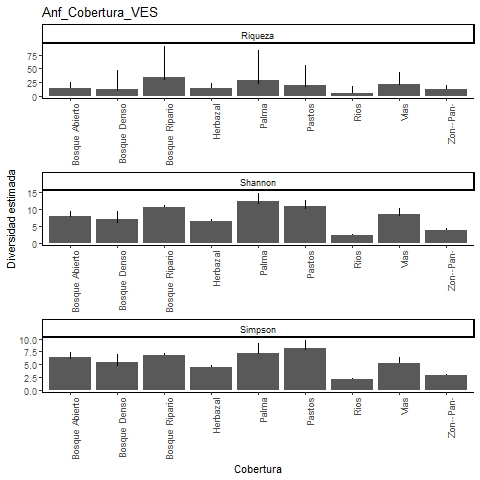

The file beside this chart, header and first rows:
, Site, Diversity, Observed, Estimator, s.e., LCL, UCL, n, S.obs, SC
1, Bosque Ripario, Species richness, 27, 34.99, 11.65, 27.99, 91.78, 1434, 27, 0.9972
2, Bosque Ripario, Shannon diversity, 10.45, 10.57, 0.302, 10.45, 11.17, 1434, 27, 0.9972
3, Bosque Ripario, Simpson diversity, 6.771, 6.799, 0.249, 6.771, 7.286, 1434, 27, 0.9972
4, Bosque Abierto, Species richness, 13, 14.49, 2.276, 13.17, 25.8, 132, 13, 0.9776
5, Bosque Abierto, Shannon diversity, 7.575, 8.018, 0.613, 7.575, 9.219, 132, 13, 0.9776
6, Bosque Abierto, Simpson diversity, 6.109, 6.357, 0.514, 6.109, 7.365, 132, 13, 0.9776
7, Pastos, Species richness, 16, 20.47, 7.146, 16.49, 56.65, 145, 16, 0.9794
8, Pastos, Shannon diversity, 10.03, 10.76, 0.951, 10.03, 12.62, 145, 16, 0.9794
9, Pastos, Simpson diversity, 7.738, 8.118, 0.834, 7.738, 9.752, 145, 16, 0.9794
10, Palma, Species richness, 20, 27.95, 11.59, 20.98, 84.42, 156, 20, 0.9744
11, Palma, Shannon diversity, 11.27, 12.31, 1.216, 11.27, 14.7, 156, 20, 0.9744
12, Palma, Simpson diversity, 6.981, 7.261, 0.944, 6.981, 9.111, 156, 20, 0.9744
13, Vias, Species richness, 18, 22.14, 4.855, 18.67, 43.63, 161, 18, 0.9692
14, Vias, Shannon diversity, 7.969, 8.573, 0.816, 7.969, 10.17, 161, 18, 0.9692
15, Vias, Simpson diversity, 5.198, 5.338, 0.552, 5.198, 6.419, 161, 18, 0.9692
16, Zonas Pantanosas, Species richness, 12, 12.66, 1.302, 12.06, 19.79, 371, 12, 0.9947
17, Zonas Pantanosas, Shannon diversity, 3.832, 3.898, 0.21, 3.832, 4.309, 371, 12, 0.9947
18, Zonas Pantanosas, Simpson diversity, 2.887, 2.902, 0.139, 2.887, 3.174, 371, 12, 0.9947
19, Herbazal, Species richness, 14, 14.5, 1.32, 14.03, 22.43, 471, 14, 0.9979
20, Herbazal, Shannon diversity, 6.323, 6.419, 0.312, 6.323, 7.031, 471, 14, 0.9979
21, Herbazal, Simpson diversity, 4.407, 4.439, 0.24, 4.407, 4.91, 471, 14, 0.9979
22, Rios, Species richness, 4, 4.989, 2.146, 4.074, 17.14, 92, 4, 0.9787
23, Rios, Shannon diversity, 2.216, 2.274, 0.105, 2.216, 2.479, 92, 4, 0.9787
24, Rios, Simpson diversity, 2.08, 2.105, 0.071, 2.08, 2.244, 92, 4, 0.9787
25, Bosque Denso, Species richness, 8, 12.36, 6.985, 8.479, 47.74, 33, 8, 0.9109
26, Bosque Denso, Shannon diversity, 5.697, 6.859, 1.24, 5.697, 9.29, 33, 8, 0.9109
27, Bosque Denso, Simpson diversity, 4.755, 5.388, 0.873, 4.755, 7.098, 33, 8, 0.9109
